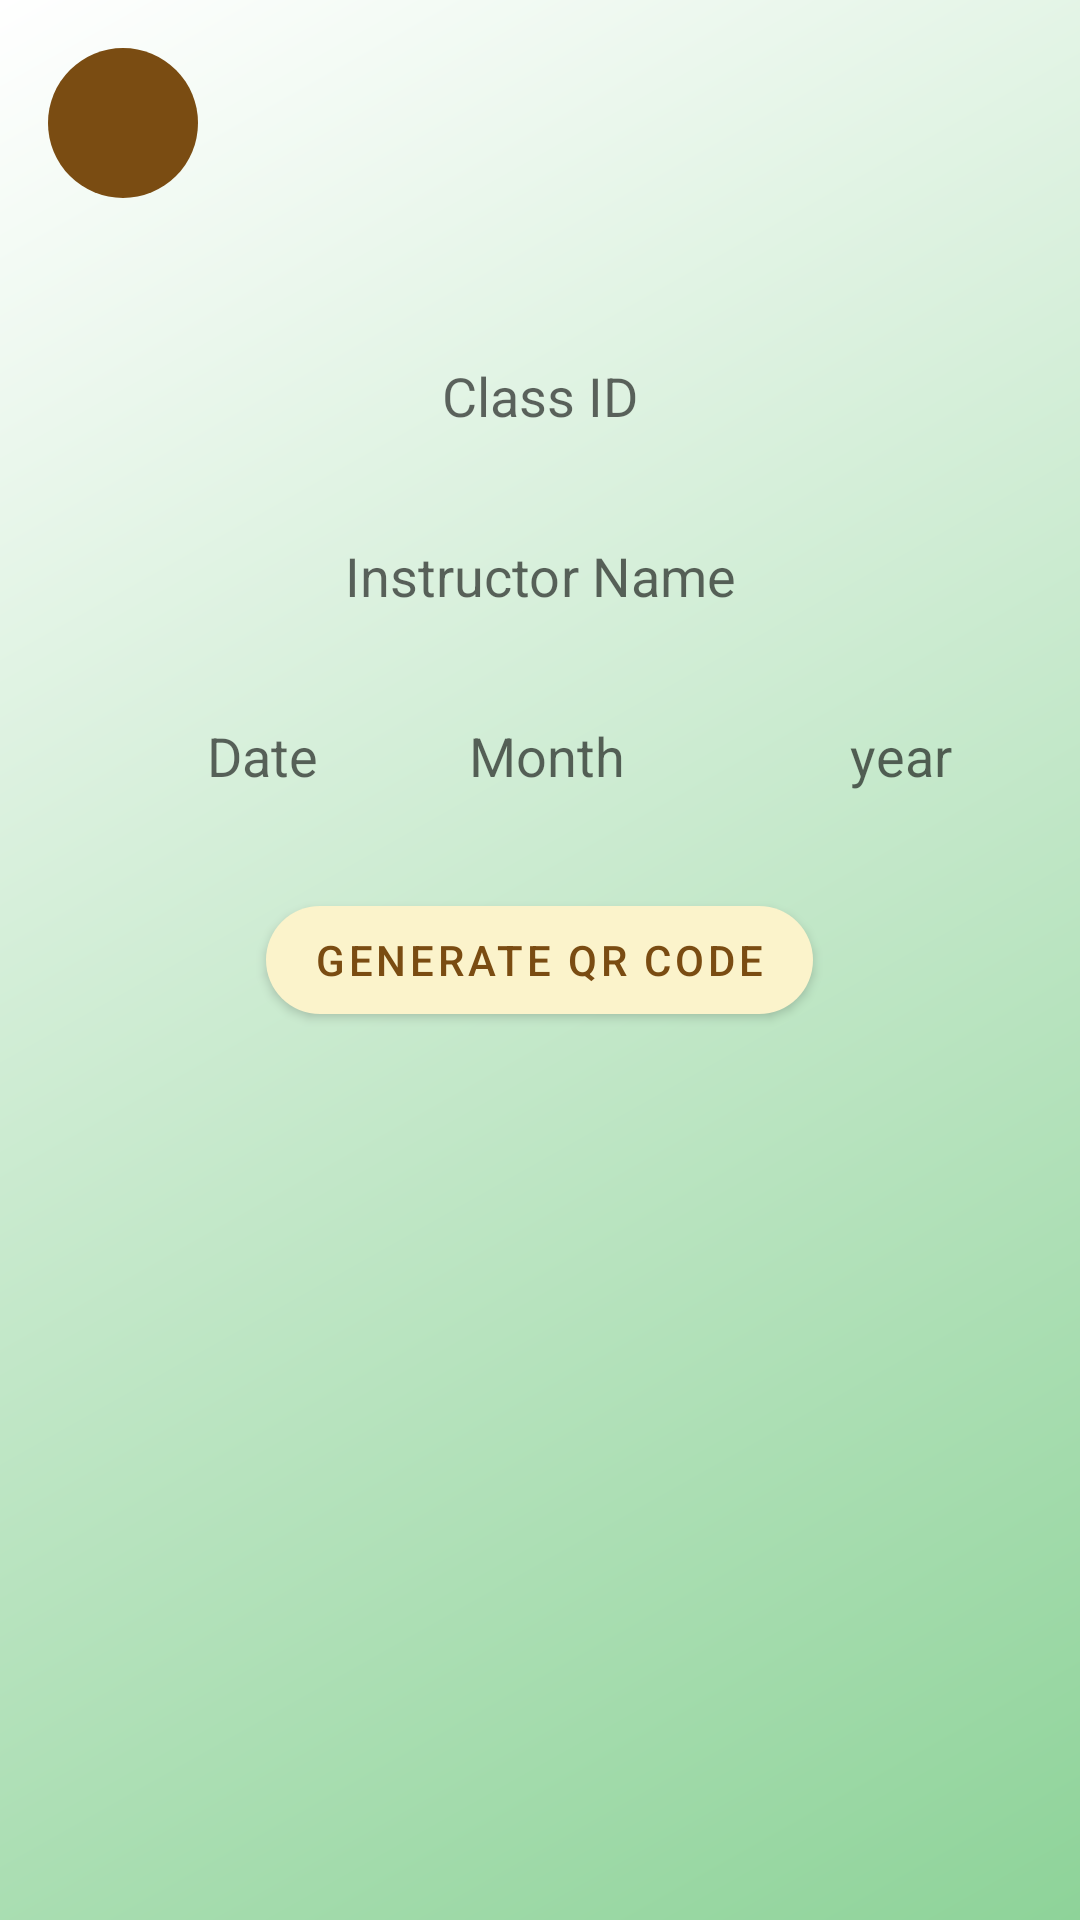

Layout XML and referenced resources for this Android screen:
<!-- AndroidManifest.xml: application theme Theme.QRAttendance -->
<!-- res/layout/activity_create_new_class.xml -->
<?xml version="1.0" encoding="utf-8"?>
<RelativeLayout xmlns:android="http://schemas.android.com/apk/res/android"
    xmlns:app="http://schemas.android.com/apk/res-auto"
    xmlns:tools="http://schemas.android.com/tools"
    android:layout_width="match_parent"
    android:layout_height="match_parent"
    android:background="@drawable/bg_gradient"
    tools:context=".CreateNewClassActivity">

    <ImageButton
        android:id="@+id/back"
        android:layout_width="50dp"
        android:layout_height="50dp"
        android:layout_marginStart="16dp"
        android:layout_marginTop="16dp"
        android:layout_marginEnd="16dp"
        android:layout_marginBottom="16dp"
        android:background="@drawable/back_button_style"
        android:src="@drawable/baseline_arrow_back_ios_new_24"
        tools:ignore="SpeakableTextPresentCheck" />

    <EditText
        android:layout_width="320dp"
        android:layout_height="wrap_content"
        android:layout_centerHorizontal="true"
        android:layout_above="@+id/instructorNameEditText"
        android:layout_marginBottom="12dp"
        android:gravity="center"
        android:background="@drawable/edit_text_style"
        android:minHeight="48dp"
        android:hint="Class ID"
        android:id="@+id/classIdEditText"
        android:inputType="text"/>

    <EditText
        android:layout_width="320dp"
        android:gravity="center"
        android:layout_height="wrap_content"
        android:layout_above="@+id/monthEditText"
        android:layout_centerHorizontal="true"
        android:background="@drawable/edit_text_style"
        android:minHeight="48dp"
        android:hint="Instructor Name"
        android:id="@+id/instructorNameEditText"
        android:inputType="text"/>

    <EditText
        android:id="@+id/dateEditText"
        android:layout_width="wrap_content"
        android:layout_height="wrap_content"
        android:gravity="center"
        android:layout_marginTop="12dp"
        android:minHeight="48dp"
        android:minWidth="75dp"
        android:layout_marginStart="50dp"
        android:hint="Date"
        android:layout_above="@+id/generateQrCodeButton"
        android:background="@drawable/edit_text_style"
        android:inputType="number"
        android:maxLength="2"/>

    <EditText
        android:id="@+id/monthEditText"
        android:layout_width="wrap_content"
        android:layout_height="wrap_content"
        android:gravity="center"
        android:layout_marginTop="12dp"
        android:layout_marginStart="20dp"
        android:minHeight="48dp"
        android:minWidth="75dp"
        android:hint="Month"
        android:layout_above="@+id/generateQrCodeButton"
        android:layout_toEndOf="@+id/dateEditText"
        android:background="@drawable/edit_text_style"
        android:inputType="number"
        android:maxLength="2"/>

    <EditText
        android:id="@+id/yearEditText"
        android:layout_width="wrap_content"
        android:layout_height="wrap_content"
        android:gravity="center"
        android:layout_marginTop="12dp"
        android:layout_marginStart="20dp"
        android:minHeight="48dp"
        android:minWidth="125dp"
        android:hint="year"
        android:layout_above="@+id/generateQrCodeButton"
        android:layout_toEndOf="@+id/monthEditText"
        android:background="@drawable/edit_text_style"
        android:inputType="number"
        android:maxLength="4"/>

    <com.google.android.material.button.MaterialButton
        android:layout_width="wrap_content"
        android:layout_height="wrap_content"
        android:layout_centerInParent="true"
        android:textColor="@color/brown_dark"
        android:id="@+id/generateQrCodeButton"
        app:cornerRadius="@android:dimen/app_icon_size"
        android:text="Generate QR Code"
        android:layout_marginTop="20sp" />

    <androidx.constraintlayout.utils.widget.ImageFilterView
        android:layout_width="wrap_content"
        android:layout_height="wrap_content"
        android:visibility="gone"
        android:layout_centerInParent="true"
        android:id="@+id/classQrImage" />

</RelativeLayout>
<!-- resources referenced by this layout -->
<resources>
  <color name="brown_dark">#7A4C12</color>
  <!-- drawable back_button_style (drawable) -->
  <?xml version="1.0" encoding="utf-8"?>
  <shape xmlns:android="http://schemas.android.com/apk/res/android">
      <solid android:color="@color/brown_dark" />
      <corners android:radius="25dp" />
  </shape>
  <!-- drawable bg_gradient (drawable) -->
  <?xml version="1.0" encoding="utf-8"?>
  <shape xmlns:android="http://schemas.android.com/apk/res/android" android:shape="rectangle">
      <gradient
          android:type="linear"
          android:angle="135"
          android:startColor="#8ED399"
          android:endColor="#FFFFFF" />
  </shape>
  <style name="Theme.QRAttendance" parent="Theme.MaterialComponents.DayNight.NoActionBar">
          
          <item name="colorPrimary">@color/brown</item>
          <item name="colorPrimaryVariant">@color/green</item>
          <item name="colorOnPrimary">@color/brown_dark</item>
          
          <item name="colorSecondary">@color/green</item>
          <item name="colorSecondaryVariant">@color/brown</item>
          <item name="colorOnSecondary">@color/white</item>
          
          <item name="android:statusBarColor">?attr/colorPrimaryVariant</item>
          
      </style>
  <color name="brown">#fbf3cb</color>
  <color name="green">#8ED399</color>
  <color name="white">#FFFFFFFF</color>
</resources>
